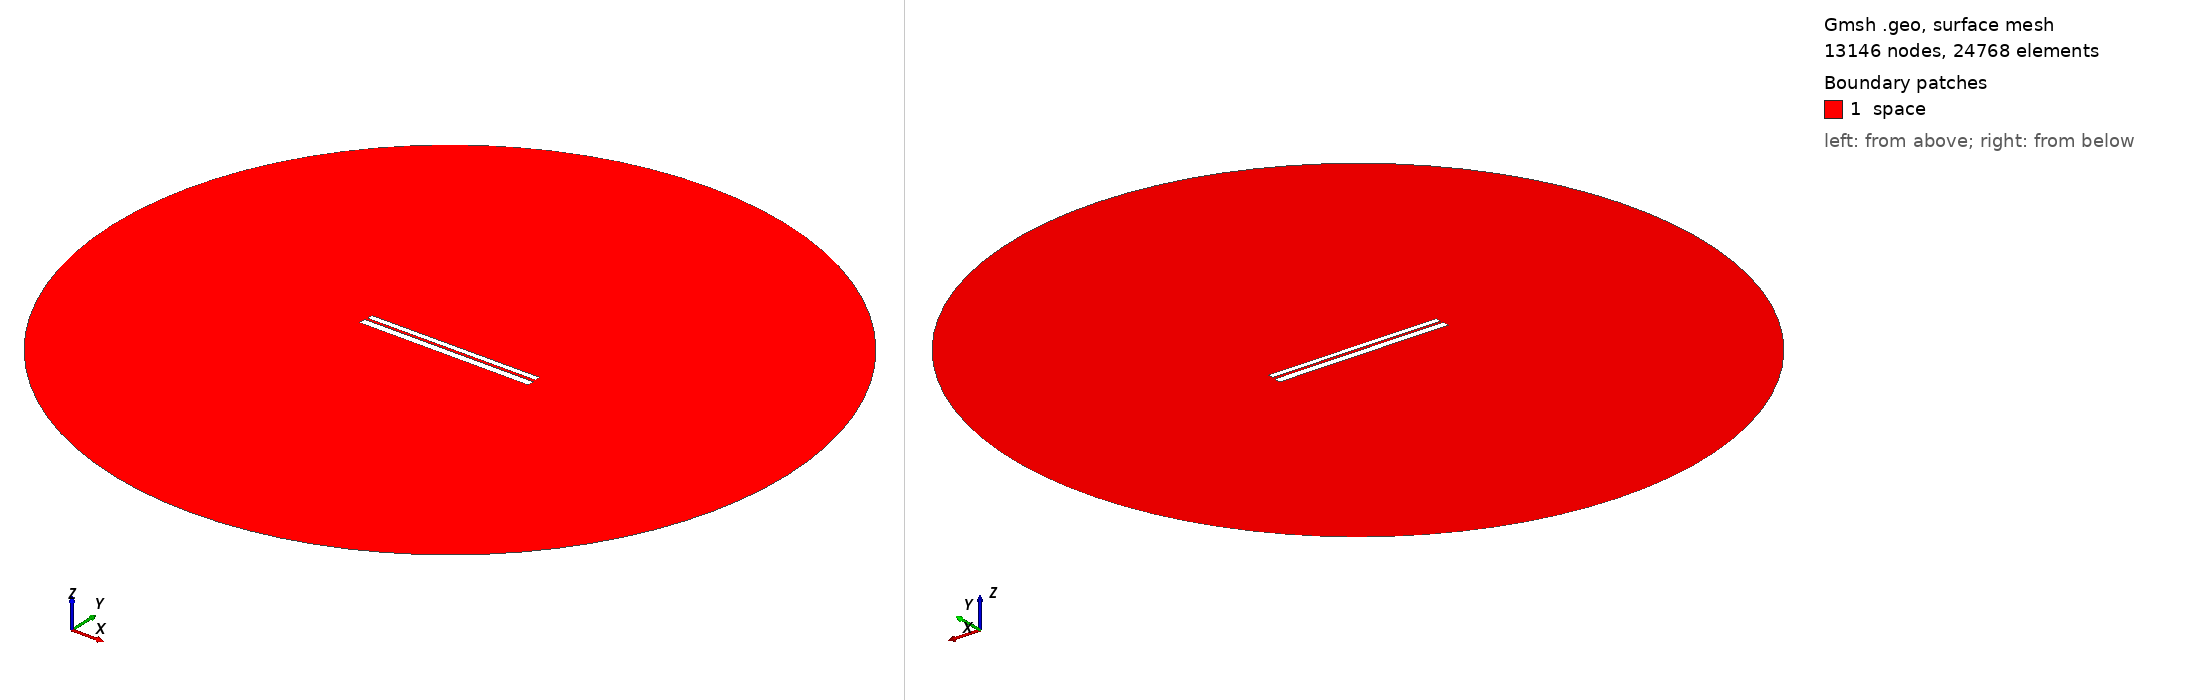

Gmsh geometry script, surface-meshed: 13146 nodes, 24768 surface elements. Boundary patches (legend numbers): 1 space. Left view from above one corner, right view from below the opposite corner. Legend entries are the model's physical surfaces. The drawing asked Gmsh for element sizes between 1% and 20% of the model's largest extent; the script's own settings can give other sizes.

=== 405.geo (drawn) ===
// Set the geometry kernel
SetFactory("OpenCASCADE");

//---------------------------------------
// Rectangles
//---------------------------------------

// Rectangle 1 (top)
Point(1) = {-49.67777777777778, 1.0722222222222222, 0, 1.0};
Point(2) = {49.67777777777778, 1.0722222222222222, 0, 1.0};
Point(3) = {49.67777777777778, 4.427777777777778, 0, 1.0};
Point(4) = {-49.67777777777778, 4.427777777777778, 0, 1.0};

Line(1) = {1, 2};
Line(2) = {2, 3};
Line(3) = {3, 4};
Line(4) = {4, 1};

Line Loop(1) = {1, 2, 3, 4};
Plane Surface(1) = {1};

Rotate { {0, 0, 1}, {0,  0.75,  0}, 0.002 } {
  Surface{1};
}

// Rectangle 2 (bottom)
Point(5) = {-50,-0.75, 0, 1.0};
Point(6) = { 50,-0.75, 0, 1.0};
Point(7) = { 50,-4.75, 0, 1.0};
Point(8) = {-50,-4.75, 0, 1.0};

Line(5) = {5, 6};
Line(6) = {6, 7};
Line(7) = {7, 8};
Line(8) = {8, 5};

Line Loop(2) = {5, 6, 7, 8};
Plane Surface(2) = {2}; 


//---------------------------------------
// Circle
//---------------------------------------

// Define points
Point(9) = {0, 0, 0};        // Center
Point(10) = {200, 0, 0};     // Start point
Point(11) = {0, 200, 0};     // 90 degrees
Point(12) = {-200, 0, 0};    // 180 degrees
Point(13) = {0, -200, 0};    // 270 degrees

// Define circle arcs (each needs start, center, end)
Circle(9) = {10, 9, 11};
Circle(10) = {11, 9, 12};
Circle(11) = {12, 9, 13};
Circle(12) = {13, 9, 10};

// Define curve loop and surface if needed
Curve Loop(3) = {9, 10, 11, 12};
Surface(3) = {3};

// Subtract Rectangles from Circle
BooleanDifference{ Surface{3}; Delete; }{ Surface{1}; Surface{2}; Delete; }

//---------------------------------------
// Transfinite Lines and Surface
//---------------------------------------
r = 7;
Transfinite Line {1, 3} = 50*r Using Progression 1;
Transfinite Line {2, 4} = 2*r Using Progression 1;
Transfinite Line {5, 7} = 50*r Using Progression 1;
Transfinite Line {6, 8} = 2*r Using Progression 1;
Transfinite Line {9, 10, 11, 12} = 20 Using Progression 1;

//---------------------------------------
// Define Physical Groups
//---------------------------------------                

//--- Physical Curves
// Physical groups for boundaries
Physical Line("force_segment", 10) = {1};
Physical Line("upper_plate", 11) = {2, 3, 4};
Physical Line("lower_plate", 12) = {5, 6, 7, 8};
Physical Line("boundary", 20) = {9, 10, 11, 12};

//--- Physical Surfaces
Physical Surface("space", 30) = {3};

//---------------------------------------
// 6. Generate the Mesh
//---------------------------------------
Mesh 2;  // 2D mesh generation
